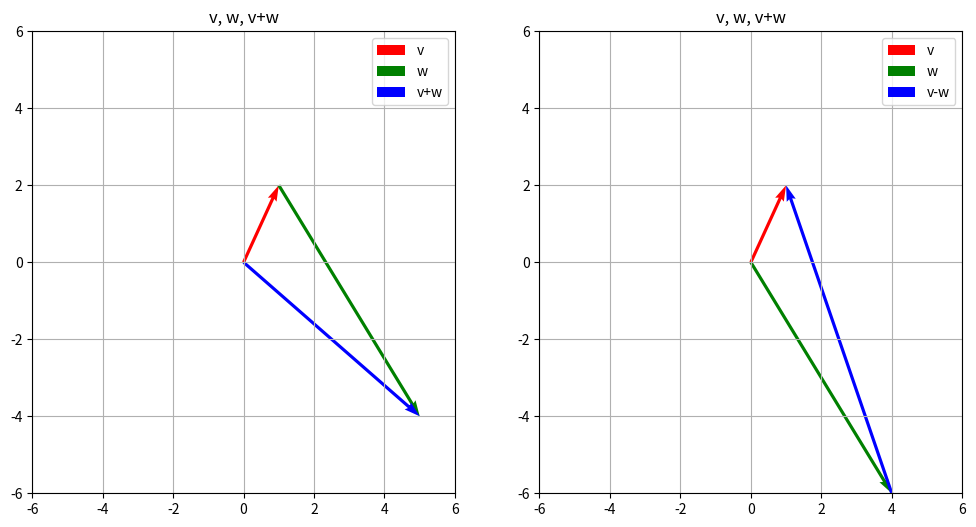

Python code for this plot:
import numpy as np
import matplotlib.pyplot as plt

# 벡터 선언
v = np.array([1, 2])
w = np.array([4, -6])

# 벡터의 덧셈, 뺄셈
sum_vw = v + w
abstract_vw = v - w

plt.figure(figsize=(12, 6))

plt.subplot(1, 2, 1)
plt.quiver(0, 0, v[0], v[1], angles='xy', scale_units='xy', scale=1, color='r', label = 'v')
plt.quiver(v[0], v[1], w[0], w[1], angles='xy', scale_units='xy', scale=1, color='g', label = 'w')
plt.quiver(0, 0, sum_vw[0], sum_vw[1], angles='xy', scale_units='xy', scale=1, color='b', label = 'v+w')
plt.xlim(-6, 6)
plt.ylim(-6, 6)
plt.grid()
plt.legend()
plt.title("v, w, v+w")

plt.subplot(1, 2, 2)
plt.quiver(0, 0, v[0], v[1], angles='xy', scale_units='xy', scale=1, color='r', label = 'v')
plt.quiver(0, 0, w[0], w[1], angles='xy', scale_units='xy', scale=1, color='g', label = 'w')
plt.quiver(w[0], w[1], abstract_vw[0], abstract_vw[1], angles='xy', scale_units='xy', scale=1, color='b', label = 'v-w')
plt.xlim(-6, 6)
plt.ylim(-6, 6)
plt.grid()
plt.legend()
plt.title("v, w, v+w")

plt.show()